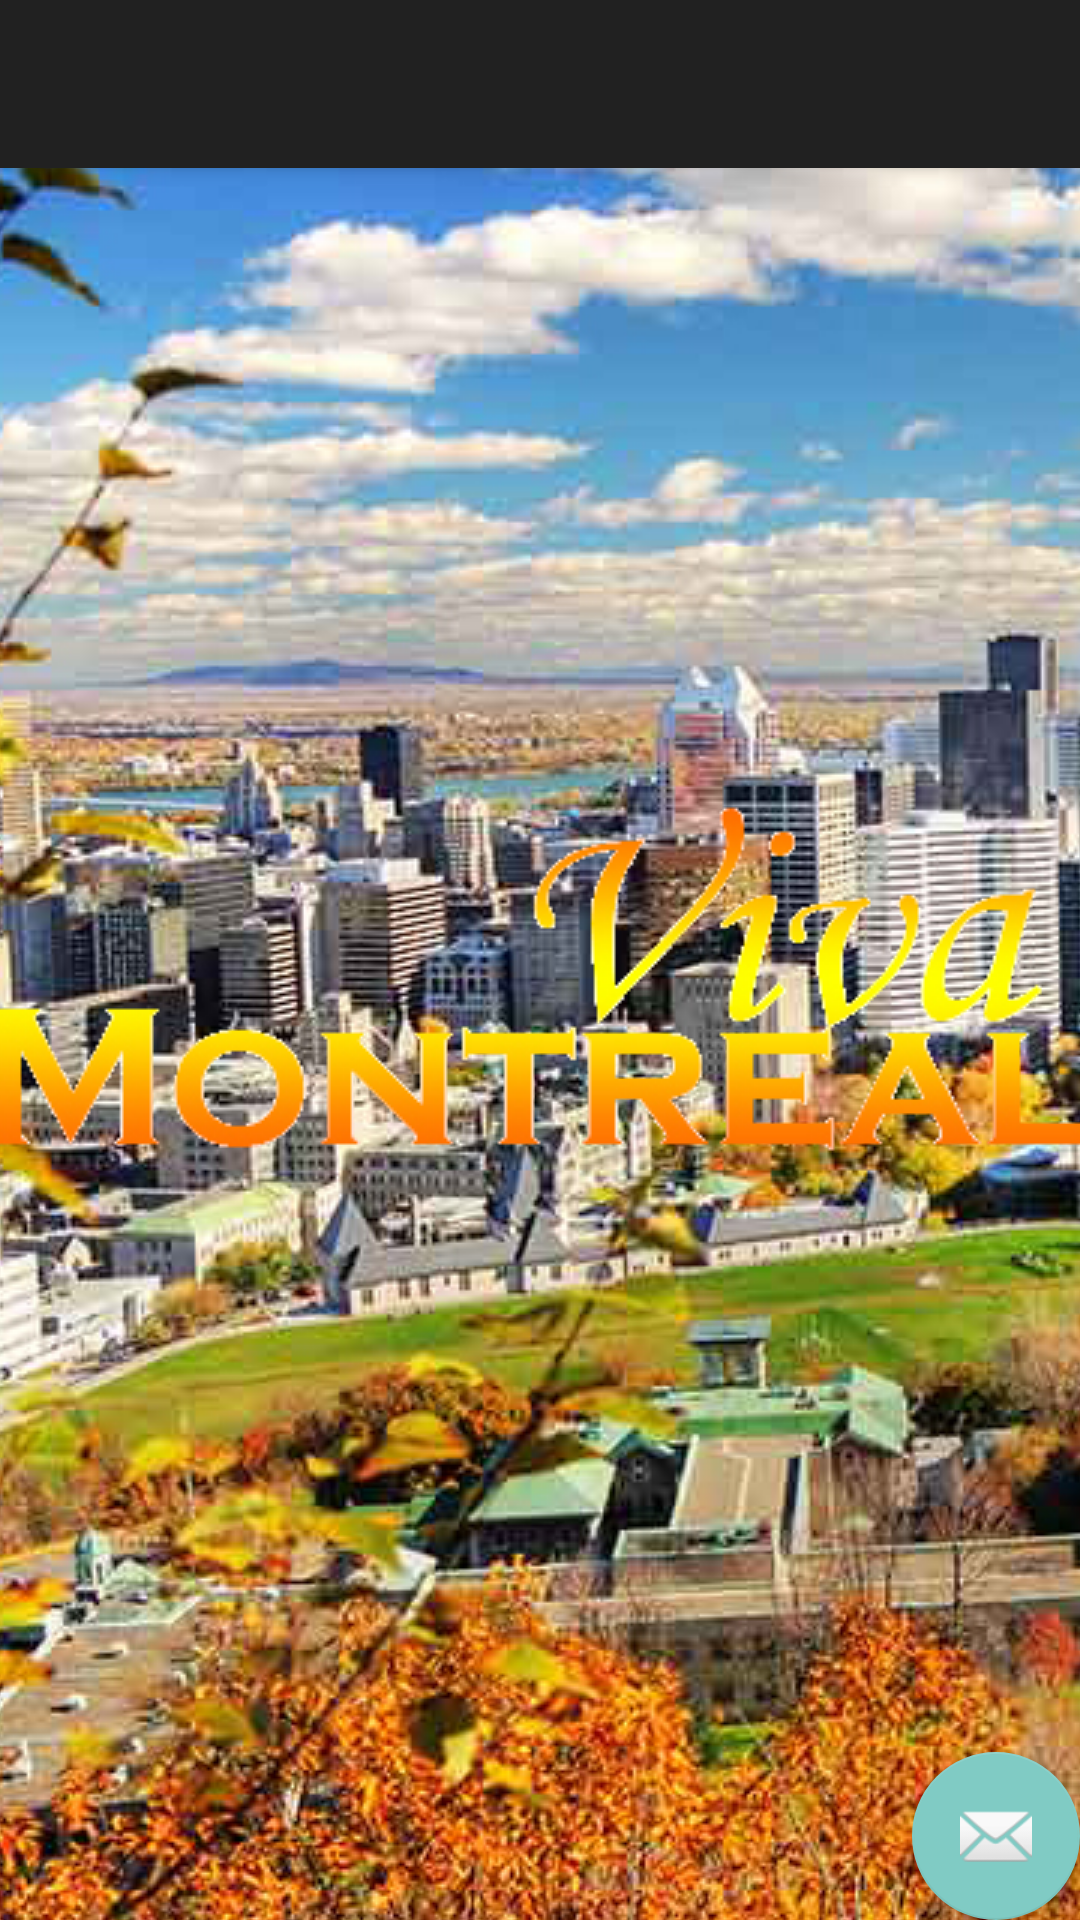

Produce the Android XML layout that renders to this screen, including the resource entries it uses.
<!-- AndroidManifest.xml: activity theme SplashTheme -->
<!-- res/layout/activity_splash.xml -->
<?xml version="1.0" encoding="utf-8"?>
<android.support.design.widget.CoordinatorLayout xmlns:android="http://schemas.android.com/apk/res/android"
    xmlns:app="http://schemas.android.com/apk/res-auto"
    xmlns:tools="http://schemas.android.com/tools"
    android:layout_width="match_parent"
    android:layout_height="match_parent"
    tools:context="com.example.lspoulin.montrealapp.SplashActivity">

    <android.support.design.widget.AppBarLayout
        android:layout_width="match_parent"
        android:layout_height="wrap_content"
        android:theme="@style/AppTheme.NoActionBar.AppBarOverlay">

        <android.support.v7.widget.Toolbar
            android:id="@+id/toolbar"
            android:layout_width="match_parent"
            android:layout_height="?attr/actionBarSize"
            android:background="?attr/colorPrimary"
            app:popupTheme="@style/AppTheme.NoActionBar.PopupOverlay" />

    </android.support.design.widget.AppBarLayout>

    <include layout="@layout/content_splash" />

    <android.support.design.widget.FloatingActionButton
        android:id="@+id/fab"
        android:layout_width="wrap_content"
        android:layout_height="wrap_content"
        android:layout_gravity="bottom|end"
        android:layout_margin="@dimen/fab_margin"
        app:srcCompat="@android:drawable/ic_dialog_email" />

</android.support.design.widget.CoordinatorLayout>
<!-- res/layout/content_splash.xml (included above) -->
<?xml version="1.0" encoding="utf-8"?>
<android.support.constraint.ConstraintLayout xmlns:android="http://schemas.android.com/apk/res/android"
    xmlns:app="http://schemas.android.com/apk/res-auto"
    xmlns:tools="http://schemas.android.com/tools"
    android:layout_width="match_parent"
    android:layout_height="match_parent"
    app:layout_behavior="@string/appbar_scrolling_view_behavior"
    tools:context="com.example.lspoulin.montrealapp.SplashActivity"
    tools:showIn="@layout/activity_splash">

</android.support.constraint.ConstraintLayout>
<!-- resources referenced by this layout -->
<resources>
  <style name="AppTheme.NoActionBar.AppBarOverlay" parent="ThemeOverlay.AppCompat.Dark.ActionBar" />
  <style name="AppTheme.NoActionBar.PopupOverlay" parent="ThemeOverlay.AppCompat.Light" />
  <style name="SplashTheme" parent="Theme.AppCompat.NoActionBar">
          <item name="android:windowBackground">@drawable/splash</item>
          <item name="windowActionBar">false</item>
          <item name="windowNoTitle">true</item>
      </style>
  <!-- drawable splash (drawable) -->
  <?xml version="1.0" encoding="utf-8"?>
  <layer-list xmlns:android="http://schemas.android.com/apk/res/android">
  
      <item android:drawable="@color/colorPrimary" />
      <item>
          <bitmap android:src="@drawable/background"
              android:gravity="center"
              android:scaleType="centerCrop"/>
      </item>
      <item >
          <bitmap android:src="@drawable/titre_montreal_yellow"
              android:gravity="center"
              android:top="5dp"
              android:left="0dp"
              android:bottom="0dp"
              android:right="50dp"/>
      </item>
  
  </layer-list>
  <color name="colorPrimary">#FF562F</color>
  <!-- drawable background: jpg bitmap (drawable, 308140 bytes) -->
  <!-- drawable titre_montreal_yellow: png bitmap (drawable, 31785 bytes) -->
</resources>
